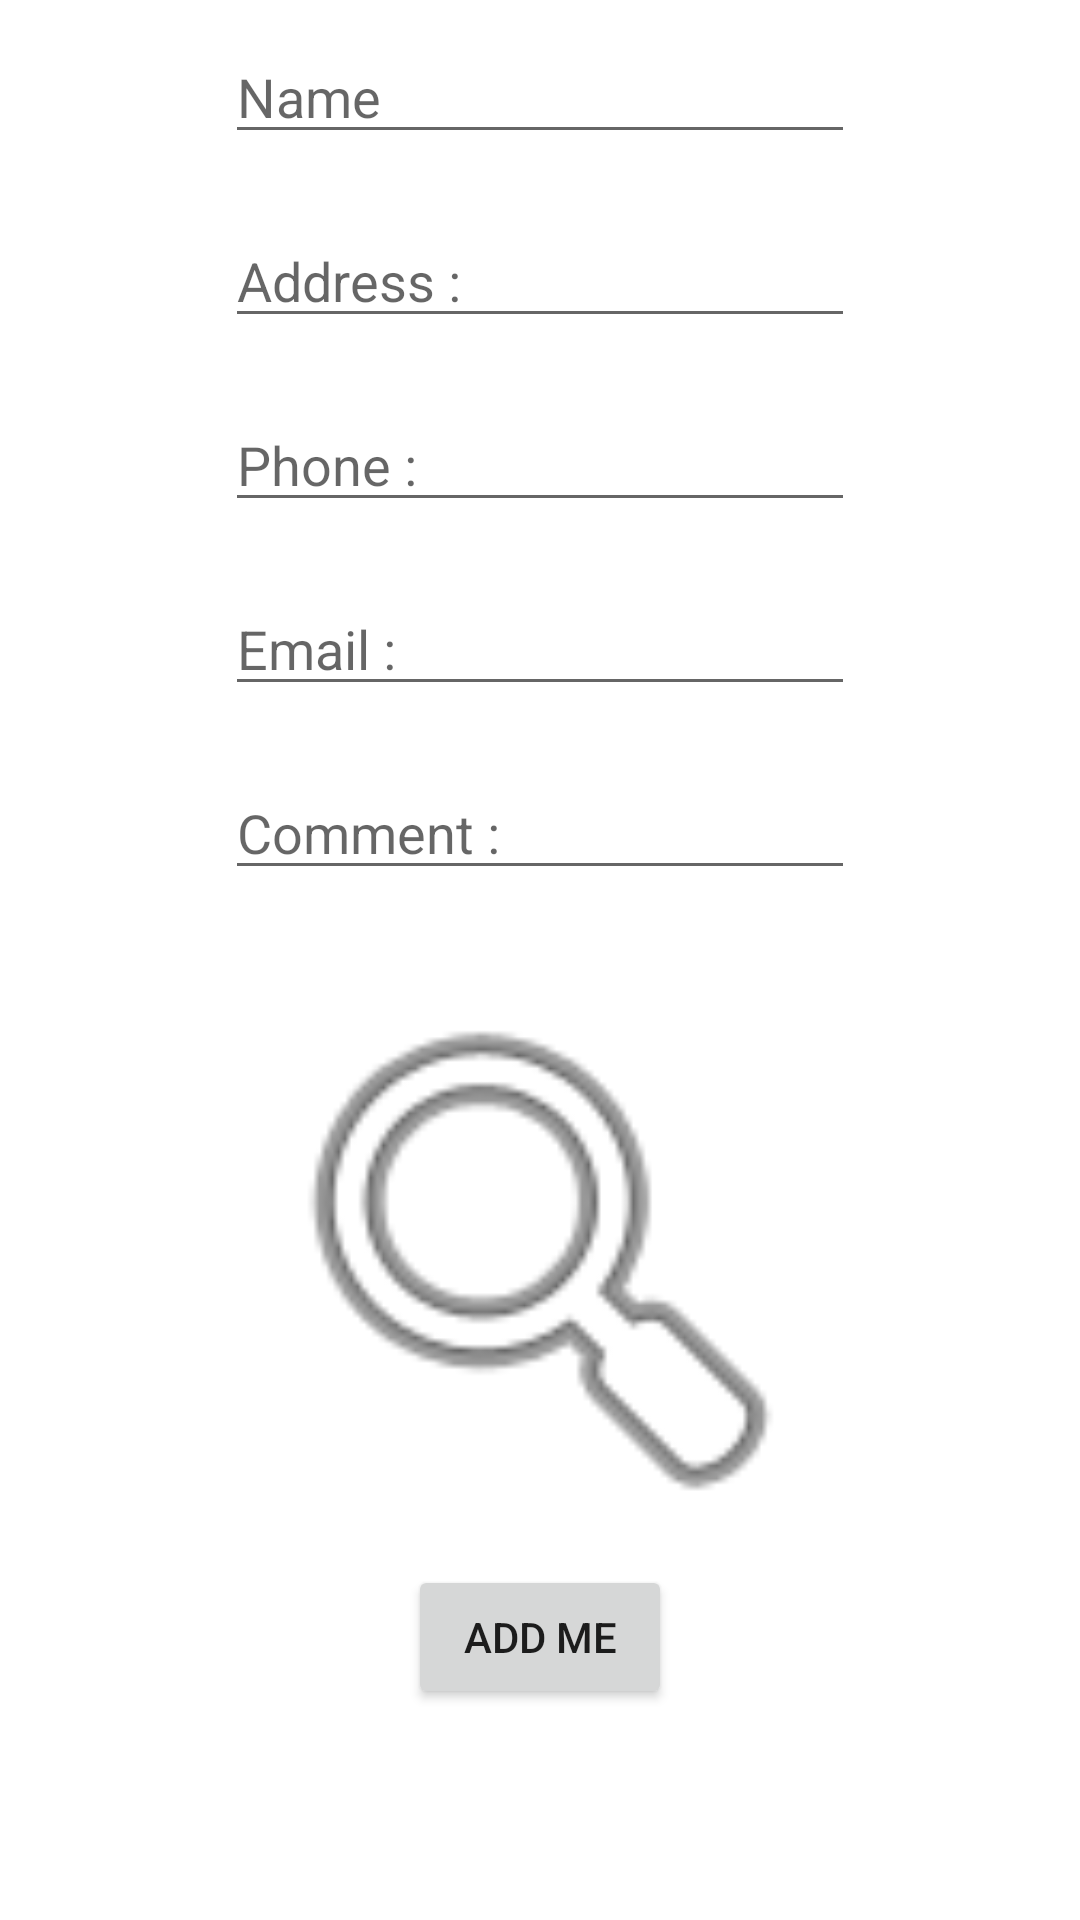

Reconstruct the res/layout file that produces this screen, plus the resources it refers to.
<!-- AndroidManifest.xml: application theme Theme.Guestbook -->
<!-- res/layout/add_guest.xml -->
<?xml version="1.0" encoding="utf-8"?>
<layout xmlns:tools="http://schemas.android.com/tools"
    xmlns:android="http://schemas.android.com/apk/res/android"
    xmlns:app="http://schemas.android.com/apk/res-auto">

    <data>

    </data>

    <androidx.constraintlayout.widget.ConstraintLayout
        android:layout_width="match_parent"
        android:layout_height="match_parent">

        <ImageView
            android:id="@+id/add_guest_image"
            android:layout_width="237dp"
            android:layout_height="205dp"
            app:layout_constraintBottom_toTopOf="@+id/submit_button"
            app:layout_constraintEnd_toEndOf="parent"
            app:layout_constraintHeight_percent="0.8"
            app:layout_constraintHorizontal_bias="0.5"
            app:layout_constraintStart_toStartOf="parent"
            app:layout_constraintTop_toBottomOf="@+id/new_comment"
            app:srcCompat="@android:drawable/ic_menu_search"
            tools:srcCompat="@tools:sample/backgrounds/scenic" />

        <Button
            android:id="@+id/submit_button"
            android:layout_width="wrap_content"
            android:layout_height="wrap_content"
            android:text="@string/add_me"
            app:layout_constraintEnd_toEndOf="parent"
            app:layout_constraintHorizontal_bias="0.5"
            app:layout_constraintStart_toStartOf="parent"
            app:layout_constraintTop_toBottomOf="@+id/add_guest_image" />

        <androidx.constraintlayout.widget.Guideline
            android:id="@+id/guideline"
            android:layout_width="wrap_content"
            android:layout_height="wrap_content"
            android:orientation="vertical"
            app:layout_constraintGuide_percent="0.2" />

        <androidx.constraintlayout.widget.Guideline
            android:id="@+id/guideline3"
            android:layout_width="wrap_content"
            android:layout_height="wrap_content"
            android:orientation="vertical"
            app:layout_constraintGuide_percent="0.8" />

        <EditText
            android:id="@+id/new_name"
            android:layout_width="wrap_content"
            android:layout_height="wrap_content"
            android:layout_marginTop="10dp"
            android:layout_marginBottom="20dp"
            android:ems="10"
            android:hint="@string/name"
            android:inputType="textPersonName"
            app:layout_constraintBottom_toTopOf="@+id/new_address"
            app:layout_constraintEnd_toEndOf="parent"
            app:layout_constraintHorizontal_bias="0.5"
            app:layout_constraintStart_toStartOf="parent"
            app:layout_constraintTop_toTopOf="parent" />

        <EditText
            android:id="@+id/new_address"
            android:layout_width="wrap_content"
            android:layout_height="wrap_content"
            android:layout_marginBottom="20dp"
            android:ems="10"
            android:hint="@string/address"
            android:inputType="textPersonName"
            app:layout_constraintBottom_toTopOf="@+id/new_phone"
            app:layout_constraintEnd_toEndOf="parent"
            app:layout_constraintHorizontal_bias="0.5"
            app:layout_constraintStart_toStartOf="parent"
            app:layout_constraintTop_toBottomOf="@+id/new_name" />

        <EditText
            android:id="@+id/new_phone"
            android:layout_width="wrap_content"
            android:layout_height="wrap_content"
            android:layout_marginBottom="20dp"
            android:ems="10"
            android:hint="@string/phone"
            android:inputType="phone"
            app:layout_constraintBottom_toTopOf="@+id/new_mail"
            app:layout_constraintEnd_toEndOf="parent"
            app:layout_constraintHorizontal_bias="0.5"
            app:layout_constraintStart_toStartOf="parent"
            app:layout_constraintTop_toBottomOf="@+id/new_address" />

        <EditText
            android:id="@+id/new_mail"
            android:layout_width="wrap_content"
            android:layout_height="wrap_content"
            android:layout_marginBottom="20dp"
            android:ems="10"
            android:hint="@string/email"
            android:inputType="textEmailAddress"
            app:layout_constraintBottom_toTopOf="@+id/new_comment"
            app:layout_constraintEnd_toEndOf="parent"
            app:layout_constraintHorizontal_bias="0.5"
            app:layout_constraintStart_toStartOf="parent"
            app:layout_constraintTop_toBottomOf="@+id/new_phone" />

        <EditText
            android:id="@+id/new_comment"
            android:layout_width="wrap_content"
            android:layout_height="wrap_content"
            android:layout_marginBottom="20dp"
            android:ems="10"
            android:hint="@string/comment"
            android:inputType="textPersonName"
            app:layout_constraintBottom_toTopOf="@+id/add_guest_image"
            app:layout_constraintEnd_toEndOf="parent"
            app:layout_constraintHorizontal_bias="0.5"
            app:layout_constraintStart_toStartOf="parent"
            app:layout_constraintTop_toBottomOf="@+id/new_mail" />

        <androidx.constraintlayout.widget.Guideline
            android:id="@+id/guideline7"
            android:layout_width="wrap_content"
            android:layout_height="wrap_content"
            android:orientation="horizontal" />


    </androidx.constraintlayout.widget.ConstraintLayout>
</layout>
<!-- resources referenced by this layout -->
<resources>
  <string name="add_me">Add Me</string>
  <string name="address">Address :</string>
  <string name="comment">Comment :</string>
  <string name="email">Email :</string>
  <string name="name">Name</string>
  <string name="phone">Phone :</string>
  <style name="Theme.Guestbook" parent="Theme.MaterialComponents.Light.NoActionBar">
          
          <item name="colorPrimary">@color/primaryColor</item>
          <item name="colorPrimaryVariant">@color/primaryDarkColor</item>
          <item name="colorOnPrimary">@color/primaryLightColor</item>
          
          <item name="colorSecondary">@color/secondaryColor</item>
          <item name="colorSecondaryVariant">@color/secondaryDarkColor</item>
          <item name="colorOnSecondary">@color/secondaryTextColor</item>
          
          <item name="android:statusBarColor" tools:targetApi="l">?attr/colorPrimaryVariant</item>
          
      </style>
  <color name="primaryColor">#00bfa5</color>
  <color name="primaryDarkColor">#008e76</color>
  <color name="primaryLightColor">#5df2d6</color>
  <color name="secondaryColor">#ec407a</color>
  <color name="secondaryDarkColor">#b4004e</color>
  <color name="secondaryTextColor">#fafafa</color>
</resources>
